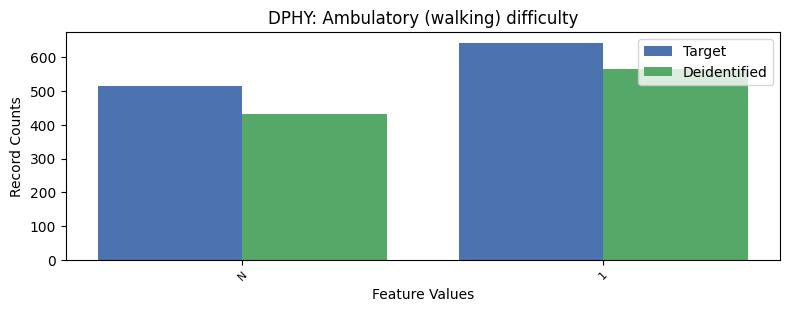

The file beside this chart, header and first rows:
, DPHY, count_target, count_deidentified
0, 2, 8117, 8279
1, 1, 643, 565
2, -1, 516, 432
